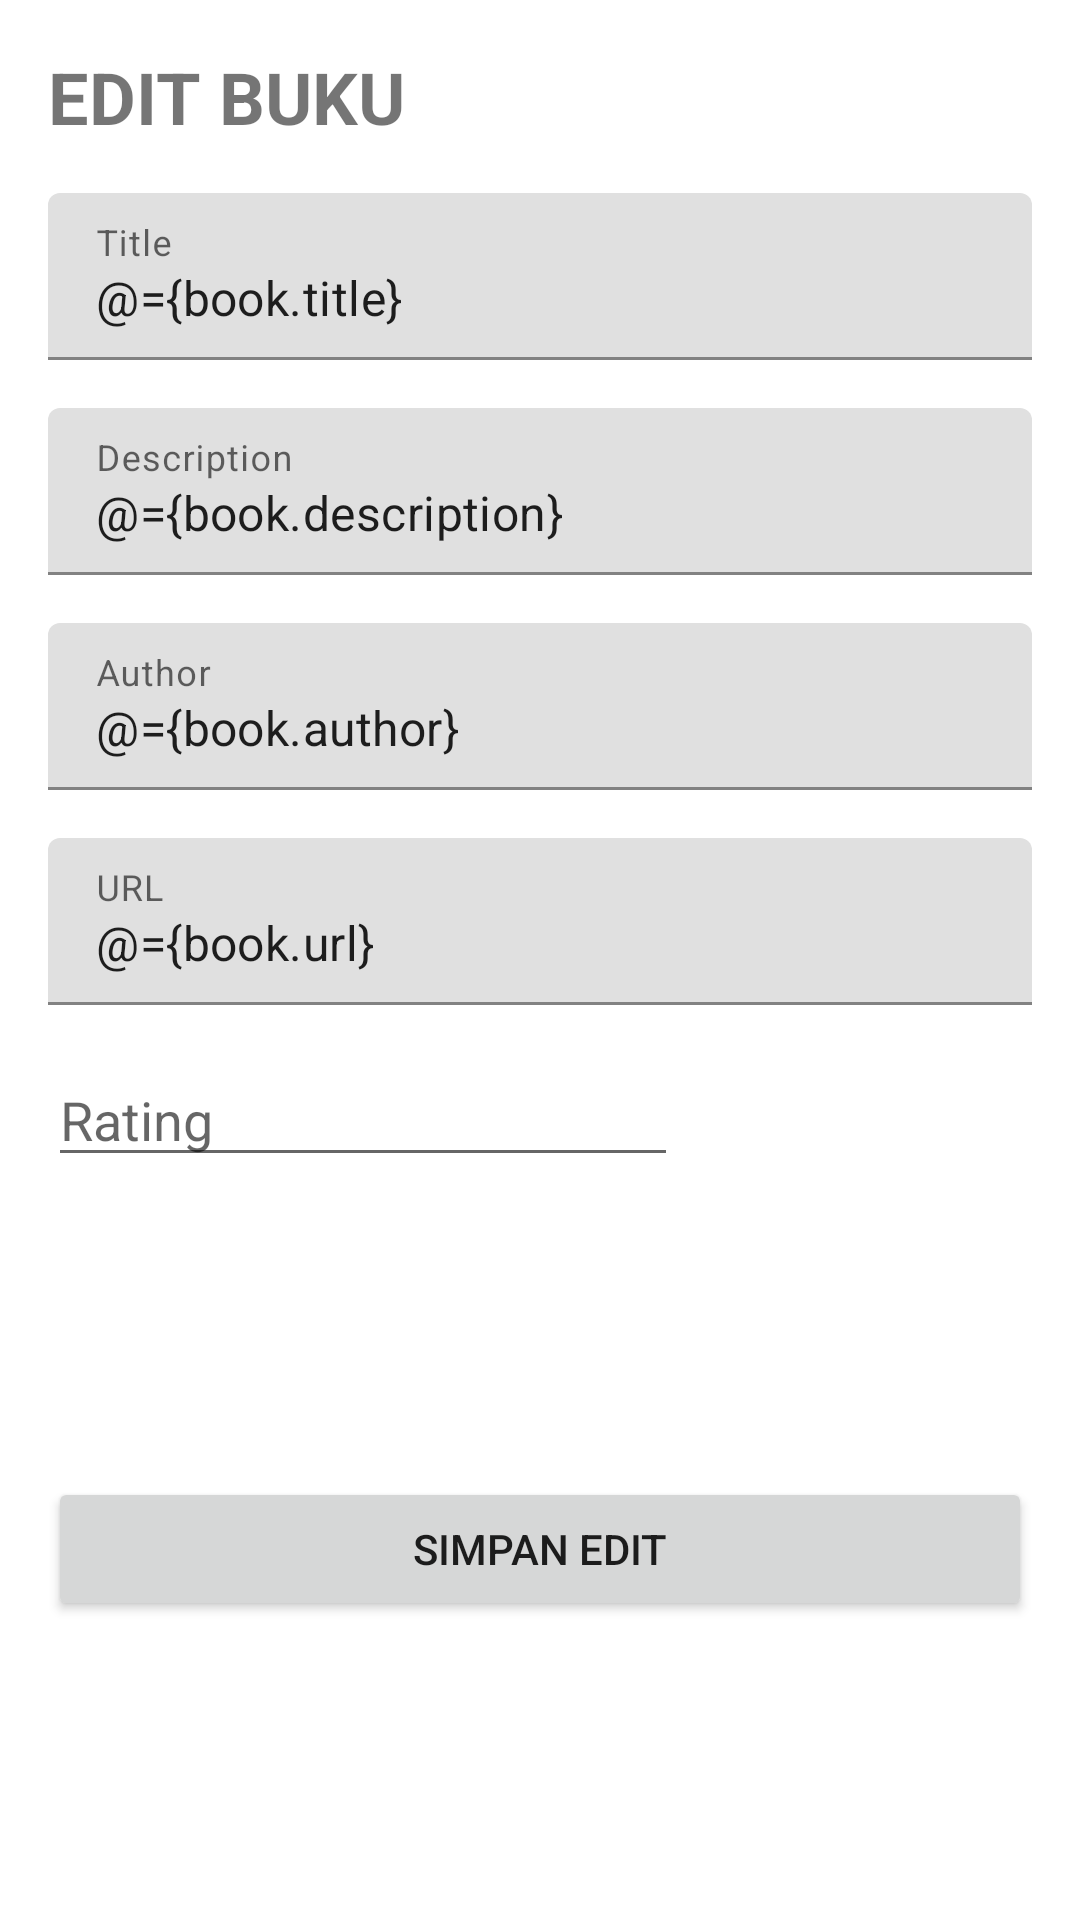

This screen was rendered from an Android layout file. Write that file and the resources it references.
<!-- AndroidManifest.xml: application theme Theme.UAS_Project_Ubaya_Library -->
<!-- res/layout/fragment_edit_book.xml -->
<?xml version="1.0" encoding="utf-8"?>
<layout xmlns:android="http://schemas.android.com/apk/res/android"
    xmlns:app="http://schemas.android.com/apk/res-auto"
    xmlns:tools="http://schemas.android.com/tools">

    <data>
            <variable
                name="book"
                type="com.ubaya.uas_project_ubaya_library.model.Library" />
            
            <variable
                name="saveUpdateListener"
                type="com.ubaya.uas_project_ubaya_library.view.SaveUpdateBookListener" />
    </data>

    <FrameLayout
        android:layout_width="match_parent"
        android:layout_height="match_parent"
        tools:context=".view.editBookFragment">

        <androidx.constraintlayout.widget.ConstraintLayout
            android:id="@+id/frameLayout3"
            android:layout_width="match_parent"
            android:layout_height="match_parent"
            tools:context=".view.createBookFragment">

            <TextView
                android:id="@+id/textViewCreate"
                android:layout_width="wrap_content"
                android:layout_height="wrap_content"
                android:layout_marginStart="16dp"
                android:layout_marginTop="16dp"
                android:text="EDIT BUKU"
                android:textSize="24sp"
                android:textStyle="bold"
                app:layout_constraintStart_toStartOf="parent"
                app:layout_constraintTop_toTopOf="parent" />

            <com.google.android.material.textfield.TextInputLayout
                android:id="@+id/textInputLayout"
                android:layout_width="0dp"
                android:layout_height="wrap_content"
                android:layout_marginTop="16dp"
                android:layout_marginEnd="16dp"
                android:hint="Title"
                app:layout_constraintEnd_toEndOf="parent"
                app:layout_constraintStart_toStartOf="@+id/textViewCreate"
                app:layout_constraintTop_toBottomOf="@+id/textViewCreate">

                <com.google.android.material.textfield.TextInputEditText
                    android:id="@+id/updateTitle"
                    android:layout_width="match_parent"
                    android:layout_height="wrap_content"
                    android:text="@={book.title}"
                    tools:ignore="TouchTargetSizeCheck" />
            </com.google.android.material.textfield.TextInputLayout>

            <com.google.android.material.textfield.TextInputLayout
                android:id="@+id/textInputLayout2"
                android:layout_width="0dp"
                android:layout_height="wrap_content"
                android:layout_marginTop="16dp"
                android:hint="Description"
                app:layout_constraintEnd_toEndOf="@+id/textInputLayout"
                app:layout_constraintStart_toStartOf="@+id/textInputLayout"
                app:layout_constraintTop_toBottomOf="@+id/textInputLayout">

                <com.google.android.material.textfield.TextInputEditText
                    android:id="@+id/updateDescription"
                    android:layout_width="match_parent"
                    android:layout_height="wrap_content"
                    android:text="@={book.description}"
                    tools:ignore="TouchTargetSizeCheck" />
            </com.google.android.material.textfield.TextInputLayout>

            <com.google.android.material.textfield.TextInputLayout
                android:id="@+id/textInputLayout3"
                android:layout_width="0dp"
                android:layout_height="wrap_content"
                android:layout_marginTop="16dp"
                android:hint="Author"
                app:layout_constraintEnd_toEndOf="@+id/textInputLayout2"
                app:layout_constraintStart_toStartOf="@+id/textInputLayout2"
                app:layout_constraintTop_toBottomOf="@+id/textInputLayout2">

                <com.google.android.material.textfield.TextInputEditText
                    android:id="@+id/updateAuthor"
                    android:layout_width="match_parent"
                    android:layout_height="wrap_content"
                    android:text="@={book.author}"
                    tools:ignore="TouchTargetSizeCheck" />
            </com.google.android.material.textfield.TextInputLayout>

            <EditText
                android:id="@+id/updateRating"
                android:layout_width="wrap_content"
                android:layout_height="wrap_content"
                android:layout_marginTop="16dp"
                android:ems="10"
                android:hint="Rating"
                android:inputType="number"
                android:text="@{Integer.valueOf(book.rating).toString()}"
                app:layout_constraintStart_toStartOf="@+id/textInputLayout3"
                app:layout_constraintTop_toBottomOf="@+id/textInputLayout5"
                tools:ignore="TouchTargetSizeCheck" />

            <Button
                android:id="@+id/buttonUpdate"
                android:layout_width="0dp"
                android:layout_height="wrap_content"
                android:layout_marginTop="100dp"
                android:layout_marginEnd="16dp"
                android:onClick="@{(view) -> saveUpdateListener.onSaveUpdateBookListener(view, book)}"
                android:text="SIMPAN EDIT"
                app:layout_constraintEnd_toEndOf="parent"
                app:layout_constraintHorizontal_bias="0.0"
                app:layout_constraintStart_toStartOf="@+id/updateRating"
                app:layout_constraintTop_toBottomOf="@+id/updateRating" />

            <com.google.android.material.textfield.TextInputLayout
                android:id="@+id/textInputLayout5"
                android:layout_width="0dp"
                android:layout_height="wrap_content"
                android:layout_marginTop="16dp"
                app:layout_constraintEnd_toEndOf="@+id/textInputLayout3"
                app:layout_constraintStart_toStartOf="@+id/textInputLayout3"
                app:layout_constraintTop_toBottomOf="@+id/textInputLayout3">

                <com.google.android.material.textfield.TextInputEditText
                    android:id="@+id/updateURL"
                    android:layout_width="match_parent"
                    android:layout_height="wrap_content"
                    android:text="@={book.url}"
                    android:hint="URL" />
            </com.google.android.material.textfield.TextInputLayout>

        </androidx.constraintlayout.widget.ConstraintLayout>

    </FrameLayout>
</layout>
<!-- resources referenced by this layout -->
<resources>
  <style name="Theme.UAS_Project_Ubaya_Library" parent="Theme.MaterialComponents.DayNight.DarkActionBar">
          
          <item name="colorPrimary">@color/purple_500</item>
          <item name="colorPrimaryVariant">@color/purple_700</item>
          <item name="colorOnPrimary">@color/white</item>
          
          <item name="colorSecondary">@color/teal_200</item>
          <item name="colorSecondaryVariant">@color/teal_700</item>
          <item name="colorOnSecondary">@color/black</item>
          
          <item name="android:statusBarColor" tools:targetApi="l">?attr/colorPrimaryVariant</item>
          
      </style>
  <!-- not gathered from this repository: default colours our renderer supplied (Android Studio template values) -->
  <color name="purple_500">#FF6200EE</color>
  <color name="purple_700">#FF3700B3</color>
  <color name="teal_200">#FF03DAC5</color>
  <color name="teal_700">#FF018786</color>
  <color name="black">#FF000000</color>
  <color name="white">#FFFFFFFF</color>
</resources>
